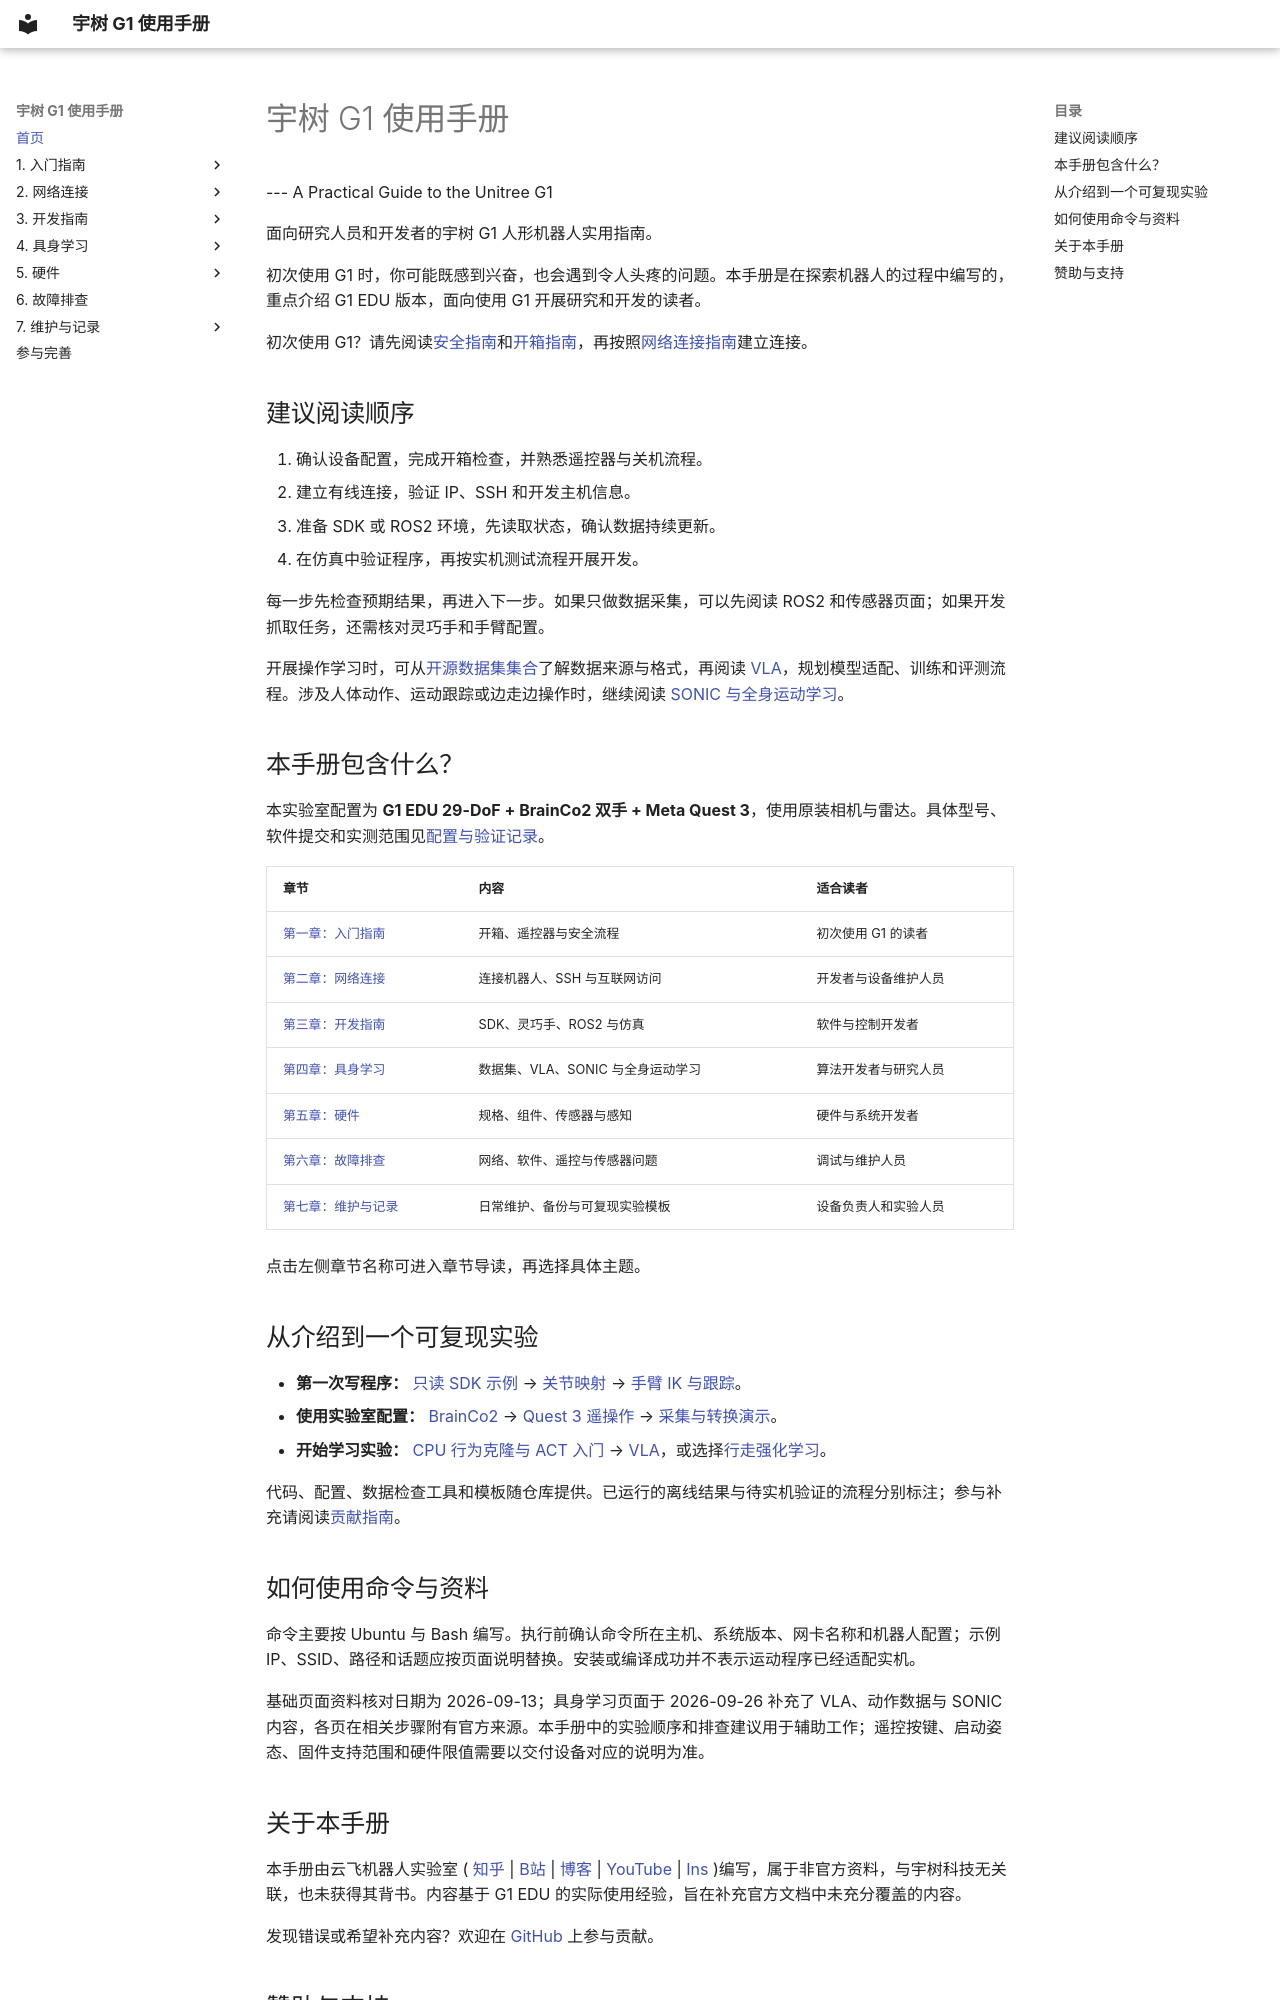

repository: yfrobotics/unitree-g1-handbook · page: index.html · generator: mkdocs

---
title: 宇树 G1 使用手册：从入门到具身学习
description: 面向研究人员和开发者的宇树 G1 EDU 使用手册，涵盖开箱、网络、SDK、ROS2、仿真、硬件与传感器，以及 VLA、学习数据集和 SONIC 全身运动学习。
---

# 宇树 G1 使用手册

--- A Practical Guide to the Unitree G1

面向研究人员和开发者的宇树 G1 人形机器人实用指南。

初次使用 G1 时，你可能既感到兴奋，也会遇到令人头疼的问题。本手册是在探索机器人的过程中编写的，重点介绍 G1 EDU 版本，面向使用 G1 开展研究和开发的读者。

初次使用 G1？请先阅读[安全指南](getting-started/safety.md)和[开箱指南](getting-started/unboxing.md)，再按照[网络连接指南](networking/connect-to-robot.md)建立连接。

## 建议阅读顺序

1. 确认设备配置，完成开箱检查，并熟悉遥控器与关机流程。
2. 建立有线连接，验证 IP、SSH 和开发主机信息。
3. 准备 SDK 或 ROS2 环境，先读取状态，确认数据持续更新。
4. 在仿真中验证程序，再按实机测试流程开展开发。

每一步先检查预期结果，再进入下一步。如果只做数据采集，可以先阅读 ROS2 和传感器页面；如果开发抓取任务，还需核对灵巧手和手臂配置。

开展操作学习时，可从[开源数据集集合](learning/datasets.md)了解数据来源与格式，再阅读 [VLA](learning/vla.md)，规划模型适配、训练和评测流程。涉及人体动作、运动跟踪或边走边操作时，继续阅读 [SONIC 与全身运动学习](learning/whole-body.md)。

## 本手册包含什么？

本实验室配置为 **G1 EDU 29-DoF + BrainCo2 双手 + Meta Quest 3**，使用原装相机与雷达。具体型号、软件提交和实测范围见[配置与验证记录](hardware/validated-configurations.md)。

| 章节 | 内容 | 适合读者 |
| --- | --- | --- |
| [第一章：入门指南](getting-started/index.md) | 开箱、遥控器与安全流程 | 初次使用 G1 的读者 |
| [第二章：网络连接](networking/index.md) | 连接机器人、SSH 与互联网访问 | 开发者与设备维护人员 |
| [第三章：开发指南](development/index.md) | SDK、灵巧手、ROS2 与仿真 | 软件与控制开发者 |
| [第四章：具身学习](learning/index.md) | 数据集、VLA、SONIC 与全身运动学习 | 算法开发者与研究人员 |
| [第五章：硬件](hardware/index.md) | 规格、组件、传感器与感知 | 硬件与系统开发者 |
| [第六章：故障排查](troubleshooting.md) | 网络、软件、遥控与传感器问题 | 调试与维护人员 |
| [第七章：维护与记录](maintenance/index.md) | 日常维护、备份与可复现实验模板 | 设备负责人和实验人员 |

点击左侧章节名称可进入章节导读，再选择具体主题。

## 从介绍到一个可复现实验

- **第一次写程序：** [只读 SDK 示例](development/first-program.md) → [关节映射](hardware/joint-mapping.md) → [手臂 IK 与跟踪](development/arm-control.md)。
- **使用实验室配置：** [BrainCo2](development/brainco2.md) → [Quest 3 遥操作](development/teleoperation.md) → [采集与转换演示](learning/data-collection.md)。
- **开始学习实验：** [CPU 行为克隆与 ACT 入门](learning/first-policy.md) → [VLA](learning/vla.md)，或选择[行走强化学习](learning/locomotion-rl.md)。

代码、配置、数据检查工具和模板随仓库提供。已运行的离线结果与待实机验证的流程分别标注；参与补充请阅读[贡献指南](contributing.md)。

## 如何使用命令与资料

命令主要按 Ubuntu 与 Bash 编写。执行前确认命令所在主机、系统版本、网卡名称和机器人配置；示例 IP、SSID、路径和话题应按页面说明替换。安装或编译成功并不表示运动程序已经适配实机。

基础页面资料核对日期为 2026-09-13；具身学习页面于 2026-09-26 补充了 VLA、动作数据与 SONIC 内容，各页在相关步骤附有官方来源。本手册中的实验顺序和排查建议用于辅助工作；遥控按键、启动姿态、固件支持范围和硬件限值需要以交付设备对应的说明为准。
